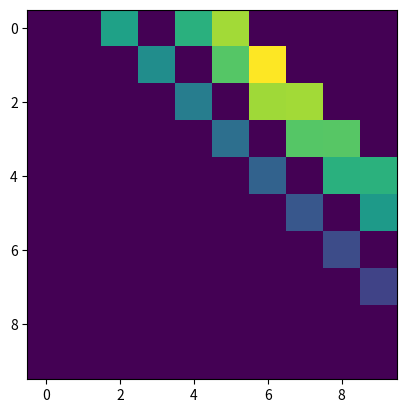

Write Python code to recreate this figure.
import numpy as np
import math
import enum
import matplotlib.pyplot as plt

def quick_norm(x):
    return x/np.sum(x+1e-10)

def extrap_diag_2d(arr,assume_extrema=False,periodic=False,
                   fade_out_function=(lambda x: 1.0),normalize_fadeout=True):    
    """With arr a 2d array"""
    assert arr.ndim == 2,"Array should have 2 dimensions, and not " + str(arr.ndim)
    assert arr.shape[0] == arr.shape[1], "Matrix should be a square matrix !"
    Ns = arr.shape[0]
    
    offset_array = np.linspace(-Ns,Ns,2*Ns+1).astype(int)
    normalized_absolute_x = np.abs(offset_array)/Ns
    # All possible other states relative to the middle of the matrix

    vectorized_fadeout = np.vectorize(fade_out_function)
    weight_array = vectorized_fadeout(normalized_absolute_x)
    if normalize_fadeout:
        weight_array = quick_norm(weight_array)
    
    sum_of_shifted = 0
    for offset,weight in zip(offset_array,weight_array):
        sum_of_shifted += weight*shifted_matrix(arr, offset,assume_extrema,periodic)
    return sum_of_shifted

def extrapolate_flat(flattened_matrix, latent_shape):
    """ 
    Assuming that this is a transition matrix :
    Flattened matrix is a 2D matrix of size Total_number_of_states x Total_number_of_states
    Total_number_of_states Ntot = product(latent_shape) different states, based on latent subdimensions. 
    Goal : separate this matrix into len(latent_shape) different submatrices
    Then, extrapolate them diagonally using the function above
    Then recompress them into a single matrix
    --> This allows the subject to extrapolate the effect of their actions and map complex observation-state combinations
    """
    # Step 1 : transfom flattened matrix (Ntot x Ntot) into len(latent_shape) matrices of size (latent_shape[i] x latent_shape[i])


    # Step 2 : extrap_2d those matrices


    # Step 3 : integrate into a single matrix (Ntot x Ntot)

def shifted_matrix(arr, offset,clamp_extrema=False,periodic=False):
    if (periodic):
        # If we believe the states are periodic 
        # (going "up" from the uppermost state leads to the lowermost state)
        return np.roll(arr,offset,(0,1))
    
    shifted = np.zeros(arr.shape)
    if offset > 0:
        shifted[offset:, offset:] = arr[:-offset, :-offset]
        # for TO values not comprised in matrix, but with plausible FROM values, we
        # can hypothesize that the transition would result in the maximum / minimum possible state value
        # (NO PERIODICITY HERE, the maximum state does not loop back)
        if (clamp_extrema) :
            plausible_froms = arr[-offset:, :-offset]
            top_vals = np.sum(plausible_froms,axis=0)
            shifted[-1,offset:] += top_vals

    elif offset < 0:
        shifted[:offset, :offset] = arr[-offset:, -offset:]

        if (clamp_extrema) :
            
            plausible_froms = arr[:-offset, -offset:]
            bottom_vals = np.sum(plausible_froms,axis=0)
            shifted[0,:offset] += bottom_vals
    else : 
        return np.copy(arr)
    return shifted
    return np.roll(arr,offset,(0,1))
    # If offset is positive
    # return_mat[offset:,offset:] = arr[]

if __name__ == '__main__':

    diagonalize_this = np.array([
        [0.0,0.0,0.0,0.0,0.0],
        [0.0,0.0,0.0,0.7,0.0],
        [0.0,0.3,0.0,0.0,0.0],
        [0.0,0.0,0.0,0.0,0.0],
        [0.0,0.0,0.0,0.0,0.0]
    ])
    # 
    Ns = 10
    diagonalize_this = np.zeros((Ns,Ns)) 
    diagonalize_this[2,6] = 0.6
    diagonalize_this[1,6] = 0.7
    diagonalize_this[0,2] = 0.4
    fade_out_function=(lambda x: 1.0)
    gen_f = 1.5
    fade_out_function=(lambda x: np.clip(np.exp(-gen_f*x),0.0,1.0))
    plt.imshow(extrap_diag_2d(diagonalize_this,False,fade_out_function=fade_out_function))
    plt.show()
    # def fade_out(distance):
    #     x = abs(distance)


    # fade_out_function=(lambda dist: 1.0)
    fadeout_v = np.vectorize(fade_out_function)
    # froms = np.linspace(-Ns,Ns,2*Ns+1)
    # plt.plot(froms,fadeout_v(froms))
    # plt.show()
    # print(froms)
    # print(double_vec(froms))